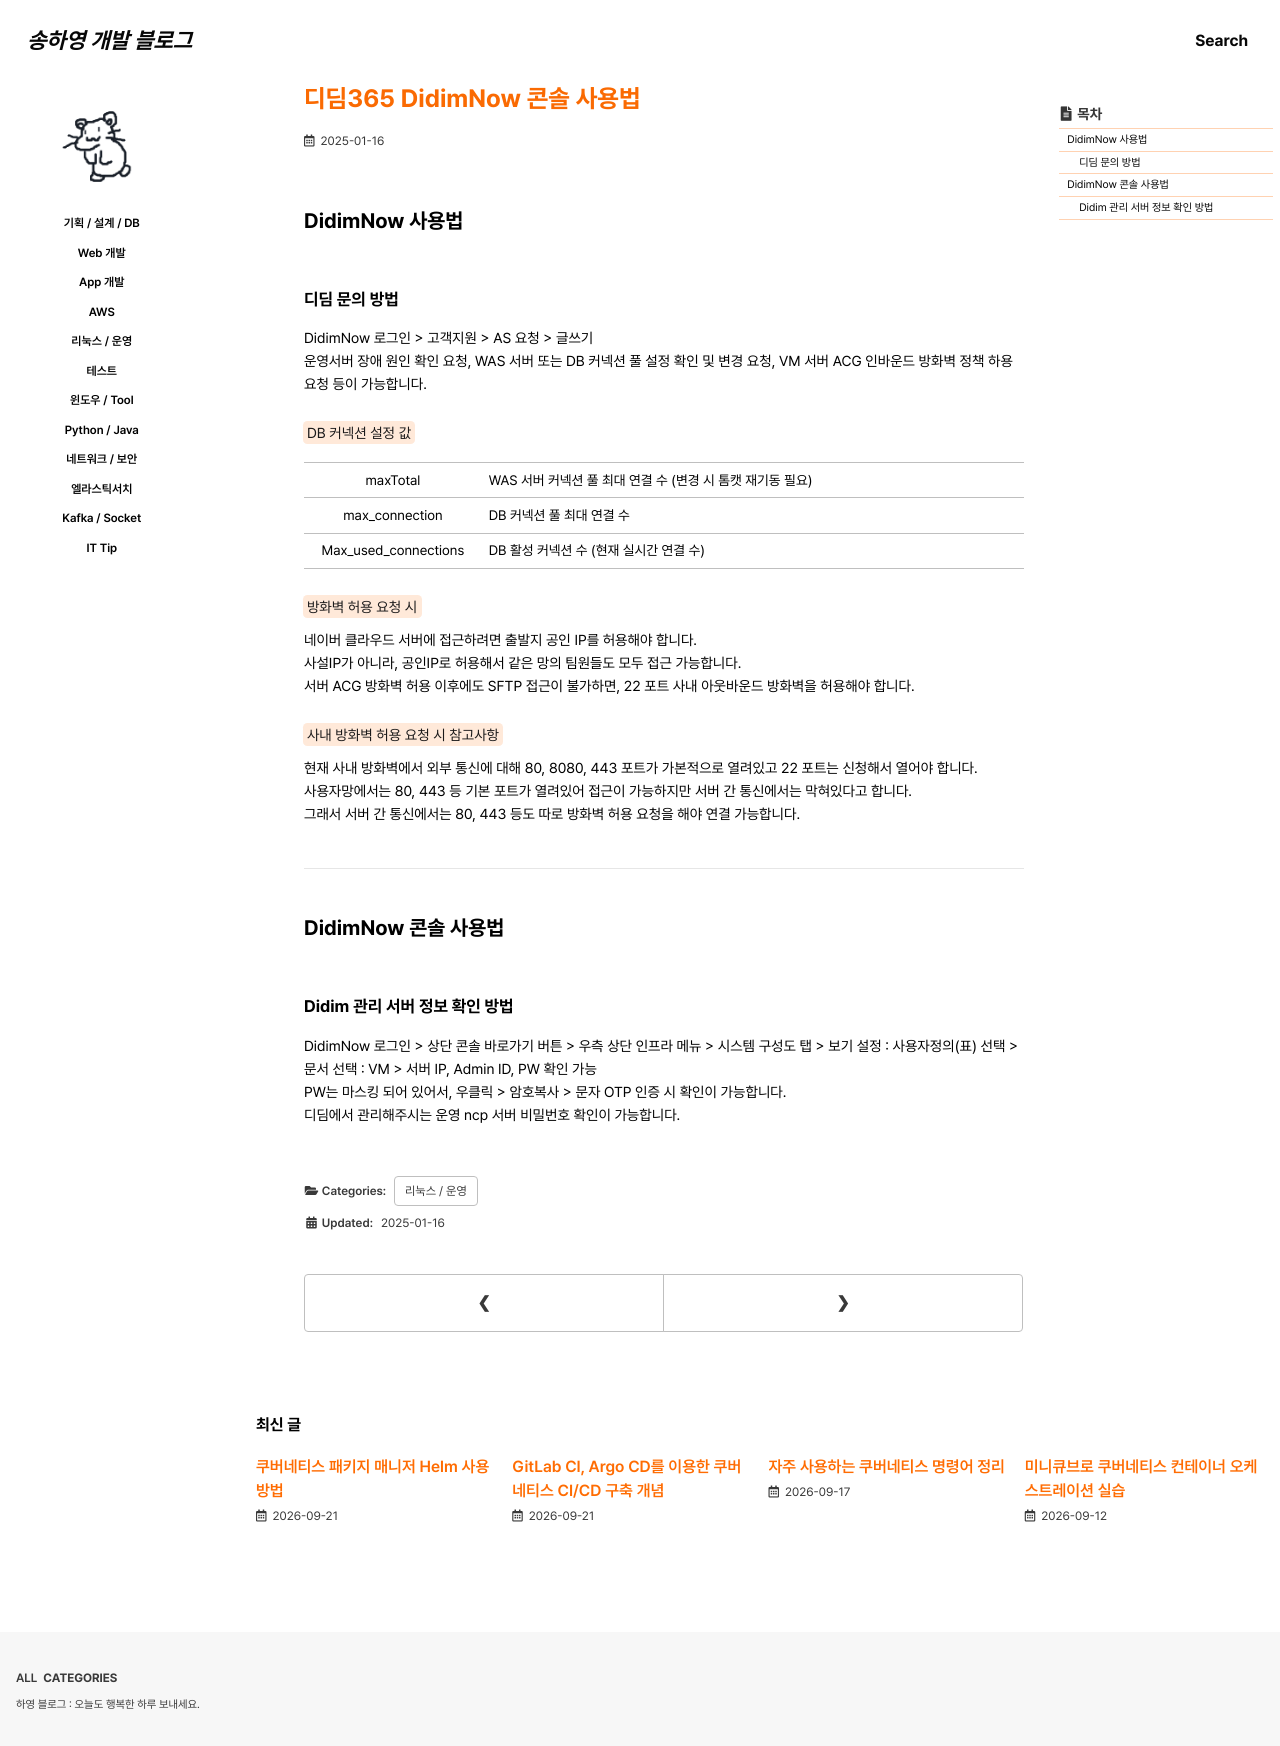

repository: 0songha0/0songha0.github.io · page: op/2025-01-16-1.html · generator: jekyll

---
title: "디딤365 DidimNow 콘솔 사용법"
excerpt: ""

categories:
  - op
tags:
  - []

permalink: /op/2025-01-16-1

toc: true
toc_sticky: true

date: 2025-01-16
last_modified_at: 2025-01-16
---

## DidimNow 사용법

### 디딤 문의 방법
DidimNow 로그인 > 고객지원 > AS 요청 > 글쓰기  
운영서버 장애 원인 확인 요청, WAS 서버 또는 DB 커넥션 풀 설정 확인 및 변경 요청, VM 서버 ACG 인바운드 방화벽 정책 하용 요청 등이 가능합니다.

<mark>DB 커넥션 설정 값</mark>
<table class="table_2_left">
  <tbody>
    <tr>
      <td>maxTotal</td>
      <td>WAS 서버 커넥션 풀 최대 연결 수 (변경 시 톰캣 재기동 필요)</td>
    </tr>
    <tr>
      <td>max_connection</td>
      <td>DB 커넥션 풀 최대 연결 수</td>
    </tr>
    <tr>
      <td>Max_used_connections</td>
      <td>DB 활성 커넥션 수 (현재 실시간 연결 수)</td>
    </tr>
  </tbody>
</table>

<mark>방화벽 허용 요청 시</mark>  
네이버 클라우드 서버에 접근하려면 출발지 공인 IP를 허용해야 합니다.  
사설IP가 아니라, 공인IP로 허용해서 같은 망의 팀원들도 모두 접근 가능합니다.  
서버 ACG 방화벽 허용 이후에도 SFTP 접근이 불가하면, 22 포트 사내 아웃바운드 방화벽을 허용해야 합니다.

<mark>사내 방화벽 허용 요청 시 참고사항</mark>  
현재 사내 방화벽에서 외부 통신에 대해 80, 8080, 443 포트가 가본적으로 열려있고 22 포트는 신청해서 열어야 합니다.  
사용자망에서는 80, 443 등 기본 포트가 열려있어 접근이 가능하지만 서버 간 통신에서는 막혀있다고 합니다.  
그래서 서버 간 통신에서는 80, 443 등도 따로 방화벽 허용 요청을 해야 연결 가능합니다.

---

## DidimNow 콘솔 사용법

### Didim 관리 서버 정보 확인 방법
DidimNow 로그인 > 상단 콘솔 바로가기 버튼 > 우측 상단 인프라 메뉴 > 시스템 구성도 탭 > 보기 설정 : 사용자정의(표) 선택 > 문서 선택 : VM > 서버 IP, Admin ID, PW 확인 가능  
PW는 마스킹 되어 있어서, 우클릭 > 암호복사 > 문자 OTP 인증 시 확인이 가능합니다.  
디딤에서 관리해주시는 운영 ncp 서버 비밀번호 확인이 가능합니다.
